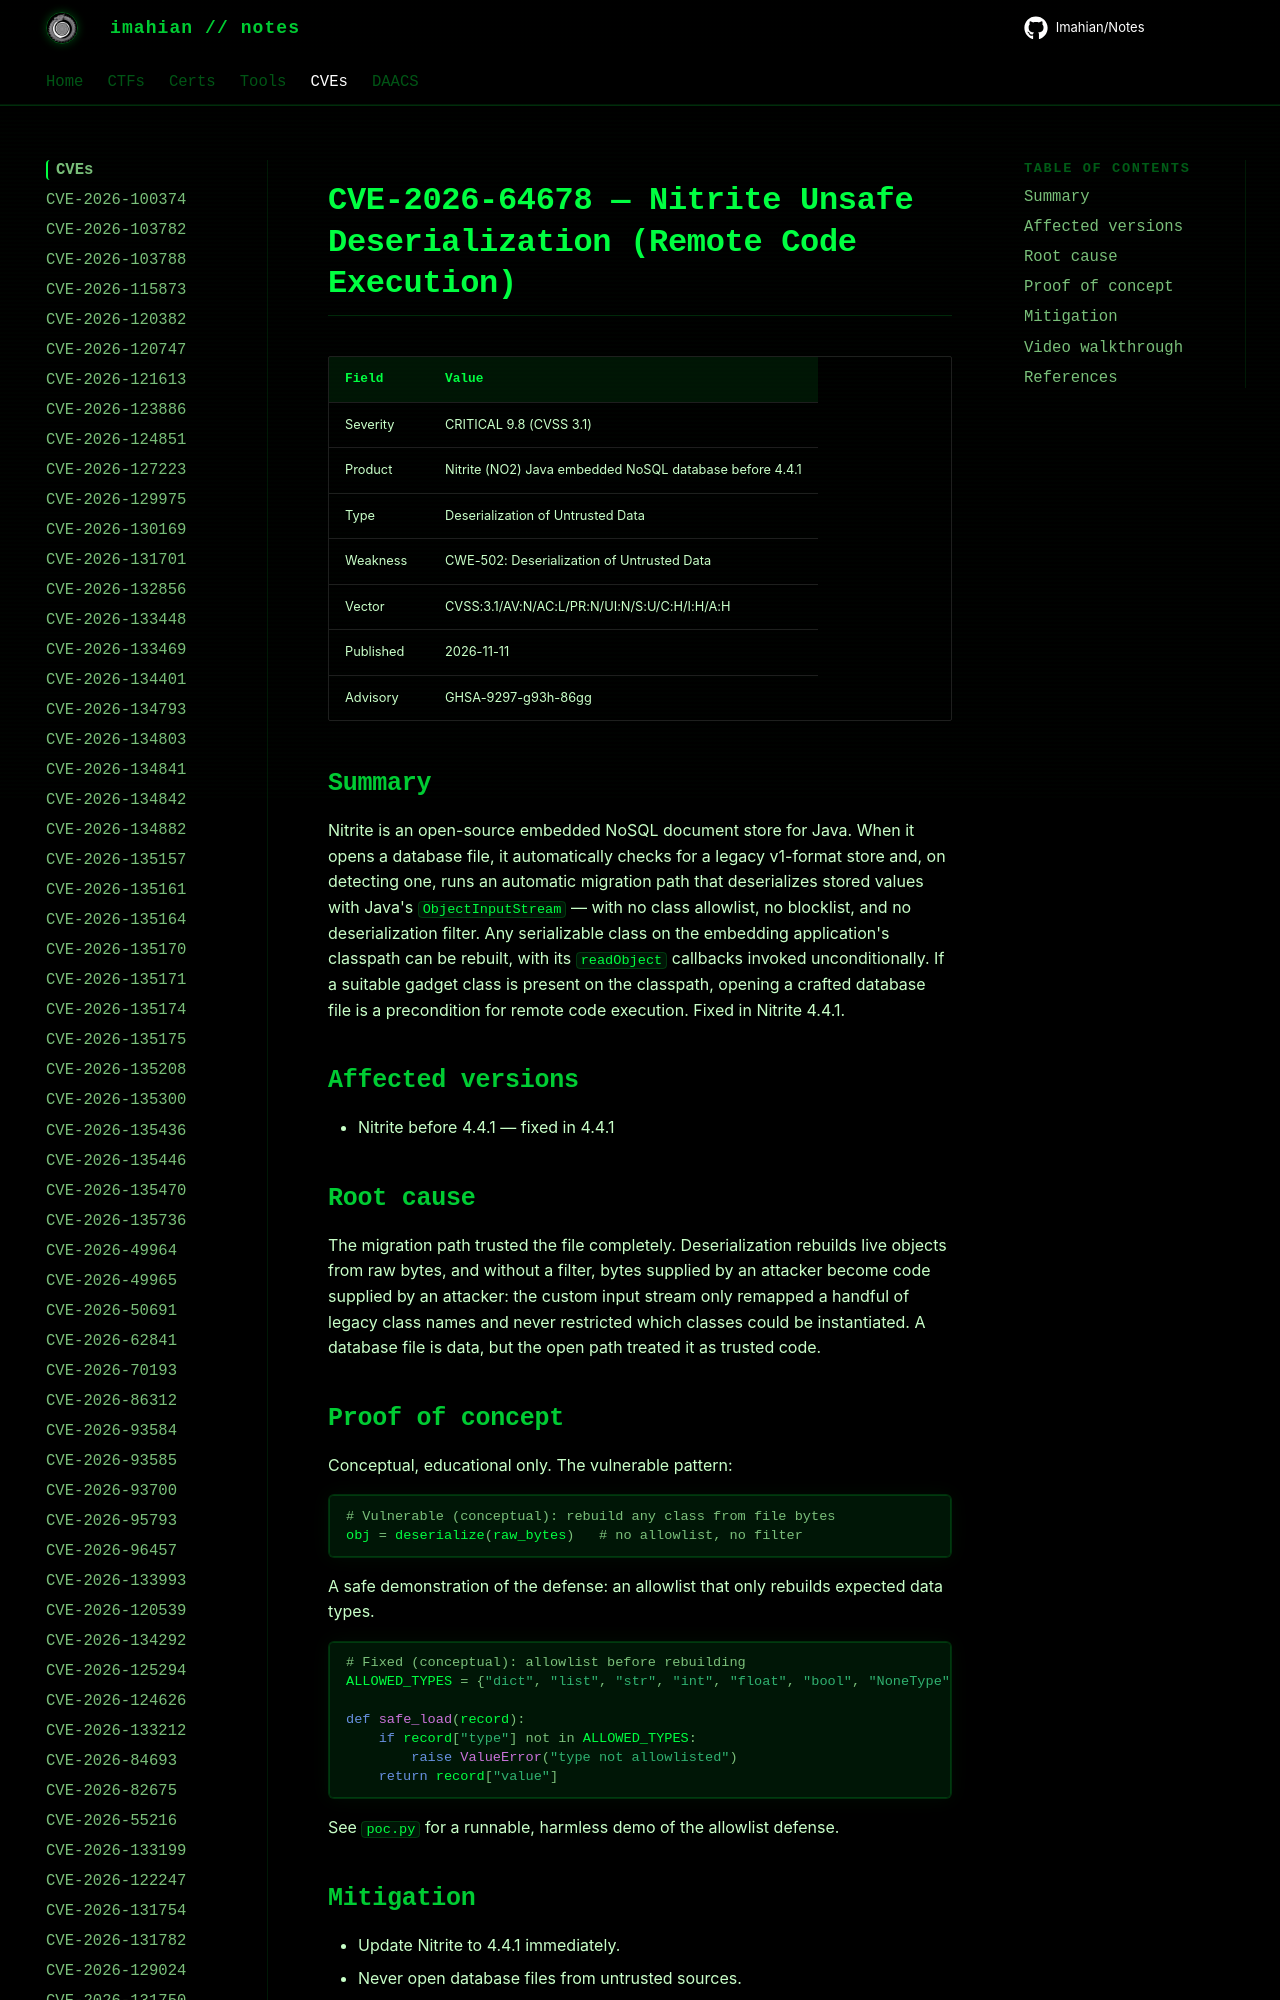

repository: Imahian/Notes · page: CVEs/CVE-2026-64678/index.html · generator: mkdocs

# CVE-2026-64678 — Nitrite Unsafe Deserialization (Remote Code Execution)

| Field | Value |
|---|---|
| Severity | CRITICAL 9.8 (CVSS 3.1) |
| Product | Nitrite (NO2) Java embedded NoSQL database before 4.4.1 |
| Type | Deserializati
